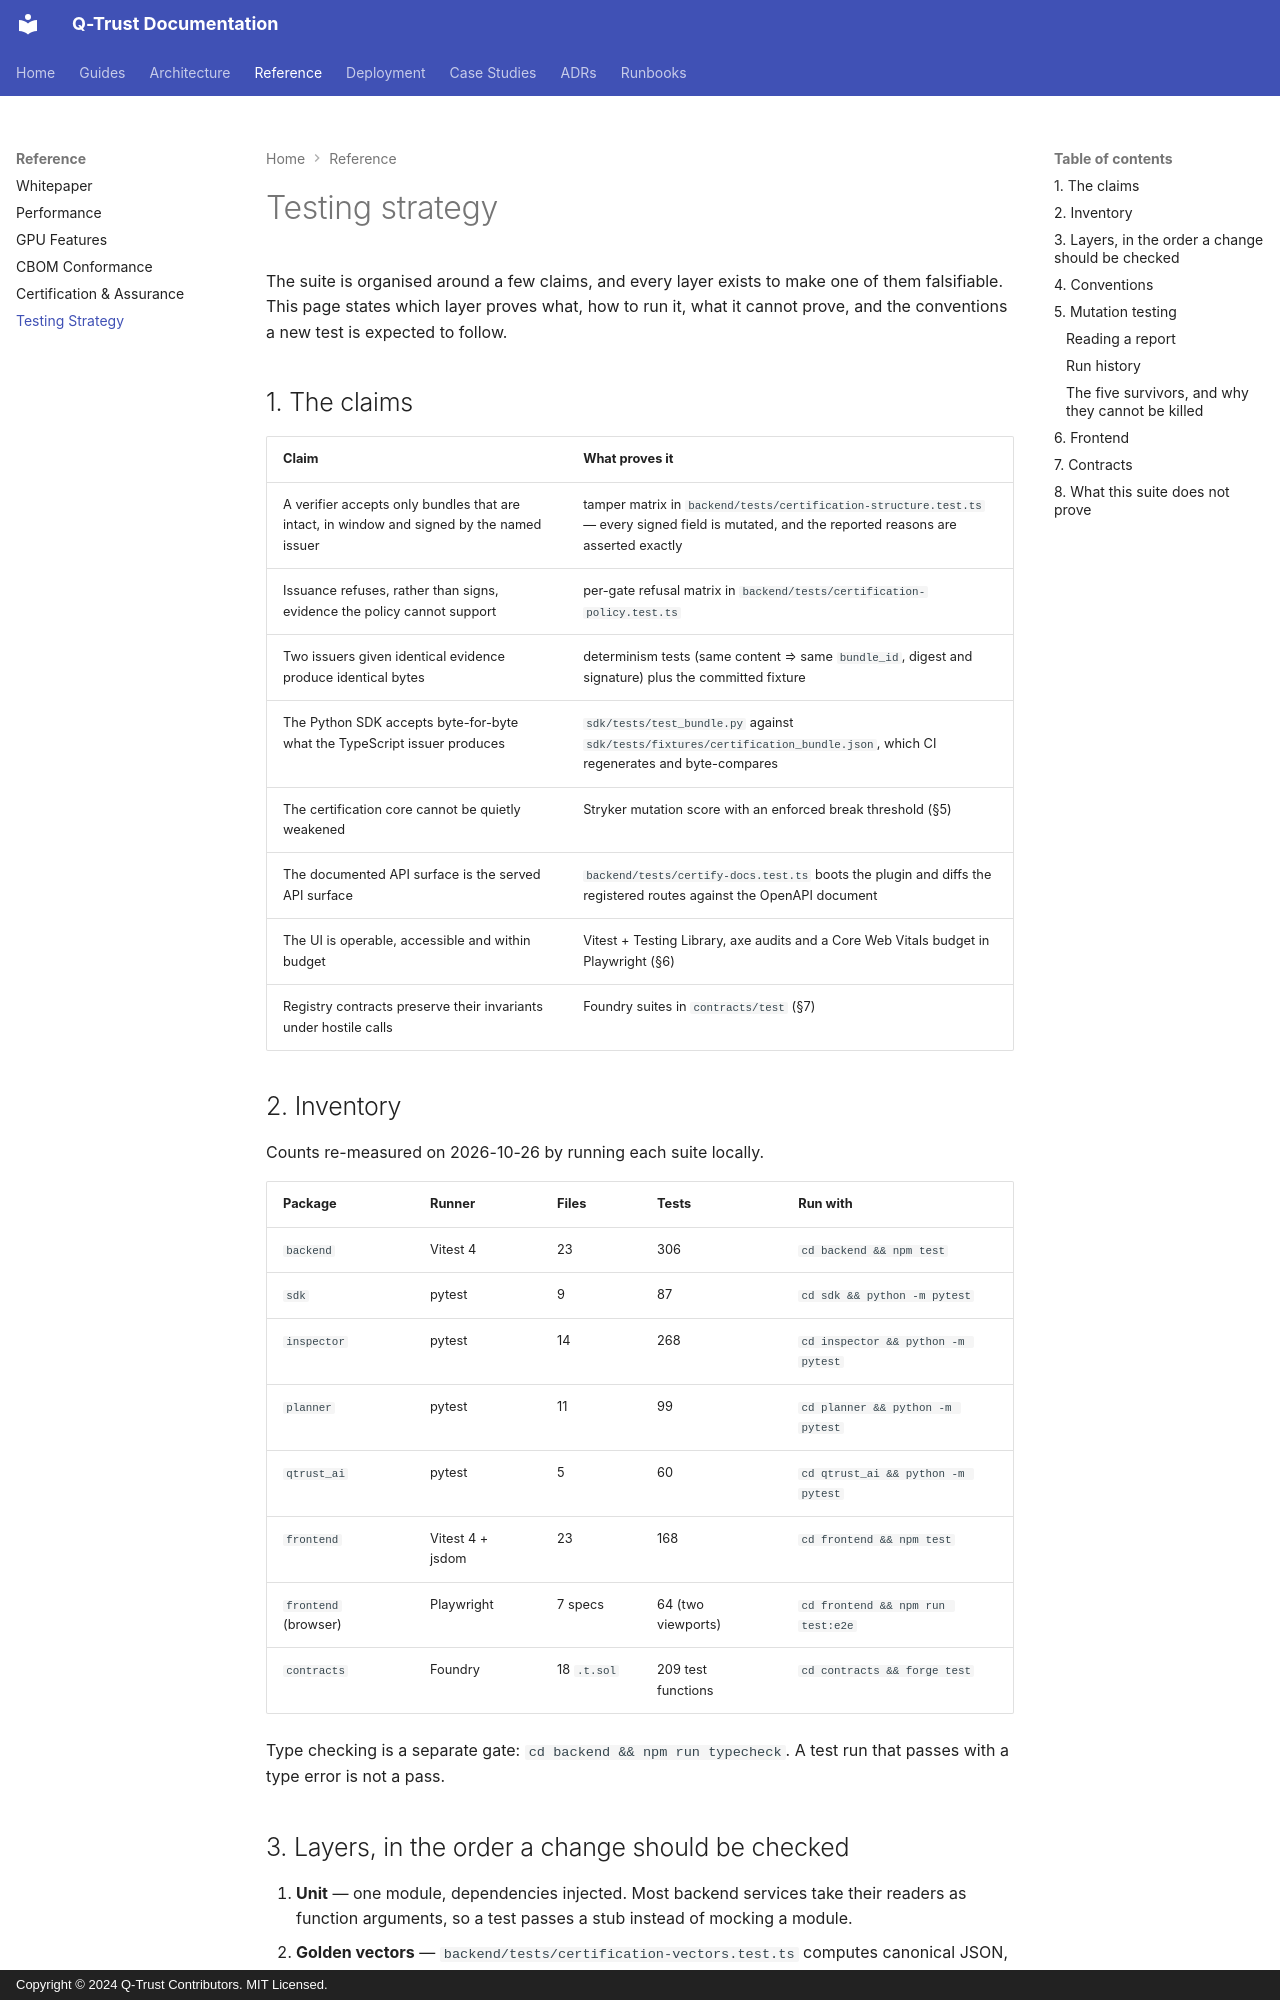

repository: humoge7502/q-trust · page: TESTING/index.html · generator: mkdocs · copyright: Copyright © 2024 Q-Trust Contributors. MIT Licensed.

# Testing strategy

The suite is organised around a few claims, and every layer exists to make one of
them falsifiable. This page states which layer proves what, how to run it, what
it cannot prove, and the conventions a new test is expected to follow.

## 1. The claims

| Claim | What proves it |
|---|---|
| A verifier accepts only bundles that are intact, in window and signed by the named issuer | tamper matrix in `backend/tests/certification-structure.test.ts` — every signed field is mutated, and the reported reasons are asserted exactly |
| Issuance refuses, rather than signs, evidence the policy cannot support | per-gate refusal matrix in `backend/tests/certification-policy.test.ts` |
| Two issuers given identical evidence produce identical bytes | determinism tests (same content ⇒ same `bundle_id`, digest and signature) plus the committed fixture |
| The Python SDK accepts byte-for-byte what the TypeScript issuer produces | `sdk/tests/test_bundle.py` against `sdk/tests/fixtures/certification_bundle.json`, which CI regenerates and byte-compares |
| The certification core cannot be quietly weakened | Stryker mutation score with an enforced break threshold (§5) |
| The documented API surface is the served API surface | `backend/tests/certify-docs.test.ts` boots the plugin and diffs the registered routes against the OpenAPI document |
| The UI is operable, accessible and within budget | Vitest + Testing Library, axe audits and a Core Web Vitals budget in Playwright (§6) |
| Registry contracts preserve their invariants under hostile calls | Foundry suites in `contracts/test` (§7) |

## 2. Inventory

Counts re-measured on 2026-10-26 by running each suite locally.

| Package | Runner | Files | Tests | Run with |
|---|---|---|---|---|
| `backend` | Vitest 4 | 23 | 306 | `cd backend && npm test` |
| `sdk` | pytest | 9 | 87 | `cd sdk && python -m pytest` |
| `inspector` | pytest | 14 | 268 | `cd inspector && python -m pytest` |
| `planner` | pytest | 11 | 99 | `cd planner && python -m pytest` |
| `qtrust_ai` | pytest | 5 | 60 | `cd qtrust_ai && python -m pytest` |
| `frontend` | Vitest 4 + jsdom | 23 | 168 | `cd frontend && npm test` |
| `frontend` (browser) | Playwright | 7 specs | 64 (two viewports) | `cd frontend && npm run test:e2e` |
| `contracts` | Foundry | 18 `.t.sol` | 209 test functions | `cd contracts && forge test` |

Type checking is a separate gate: `cd backend && npm run typecheck`. A test run
that passes with a type error is not a pass.
